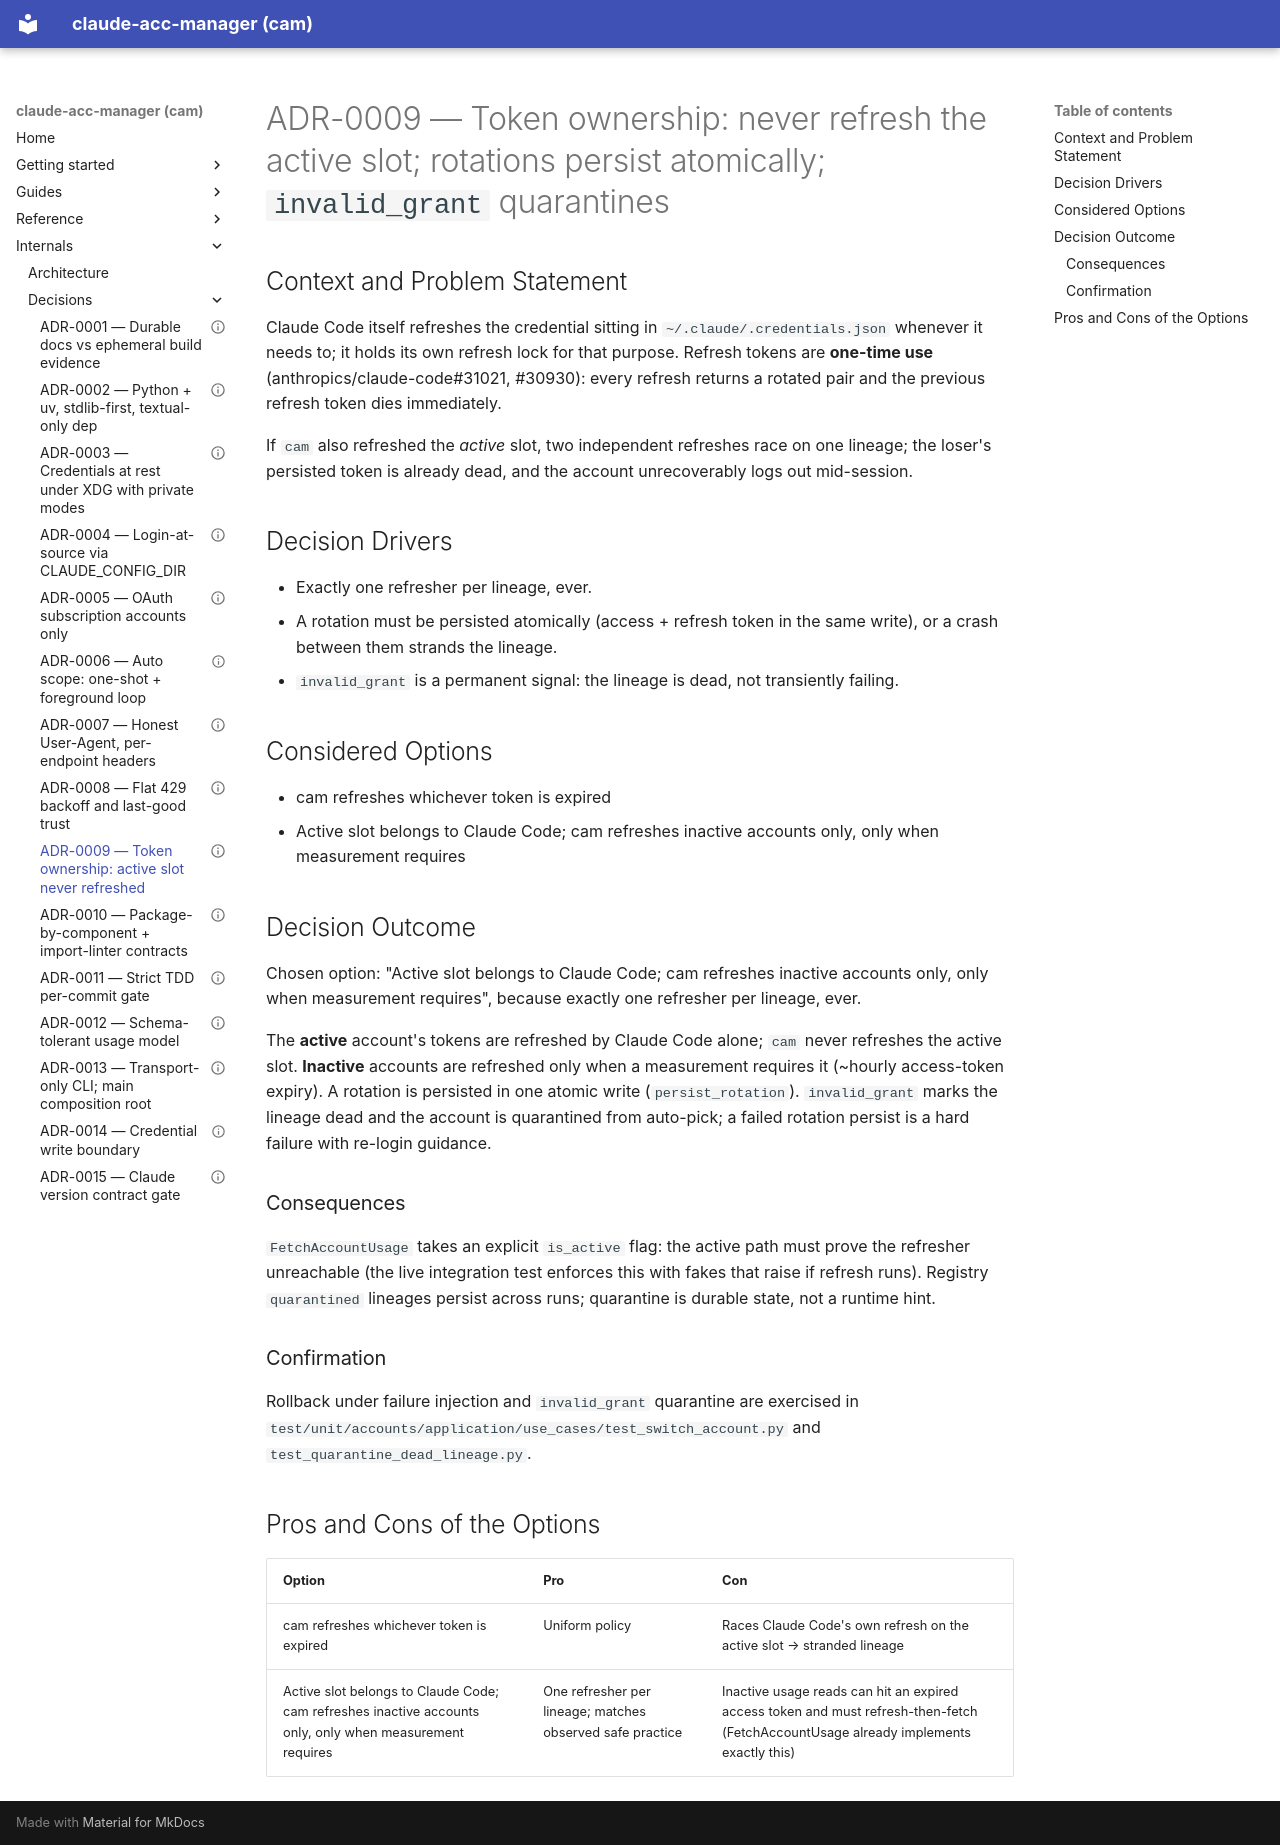

repository: dmenezesgabriel/claude-acc-manager · page: adr/0009-token-ownership-active-slot-never-refreshed/index.html · generator: mkdocs

---
status: accepted
date: 2026-09-10
---

# ADR-0009 — Token ownership: never refresh the active slot; rotations persist atomically; `invalid_grant` quarantines

## Context and Problem Statement

Claude Code itself refreshes the credential sitting in `~/.claude/.credentials.json` whenever it needs to; it holds its own refresh lock for that purpose. Refresh tokens are **one-time use** (anthropics/claude-code#31021, #30930): every refresh returns a rotated pair and the previous refresh token dies immediately.

If `cam` also refreshed the *active* slot, two independent refreshes race on one lineage; the loser's persisted token is already dead, and the account unrecoverably logs out mid-session.

## Decision Drivers

- Exactly one refresher per lineage, ever.
- A rotation must be persisted atomically (access + refresh token in the same write), or a crash between them strands the lineage.
- `invalid_grant` is a permanent signal: the lineage is dead, not transiently failing.

## Considered Options

- cam refreshes whichever token is expired
- Active slot belongs to Claude Code; cam refreshes inactive accounts only, only when measurement requires

## Decision Outcome

Chosen option: "Active slot belongs to Claude Code; cam refreshes inactive accounts only, only when measurement requires", because exactly one refresher per lineage, ever.

The **active** account's tokens are refreshed by Claude Code alone; `cam` never refreshes the active slot. **Inactive** accounts are refreshed only when a measurement requires it (~hourly access-token expiry). A rotation is persisted in one atomic write (`persist_rotation`). `invalid_grant` marks the lineage dead and the account is quarantined from auto-pick; a failed rotation persist is a hard failure with re-login guidance.

### Consequences

`FetchAccountUsage` takes an explicit `is_active` flag: the active path must prove the refresher unreachable (the live integration test enforces this with fakes that raise if refresh runs). Registry `quarantined` lineages persist across runs; quarantine is durable state, not a runtime hint.

### Confirmation

Rollback under failure injection and `invalid_grant` quarantine are exercised in `test/unit/accounts/application/use_cases/test_switch_account.py` and `test_quarantine_dead_lineage.py`.

## Pros and Cons of the Options

| Option | Pro | Con |
| ------ | --- | --- |
| cam refreshes whichever token is expired | Uniform policy | Races Claude Code's own refresh on the active slot → stranded lineage |
| Active slot belongs to Claude Code; cam refreshes inactive accounts only, only when measurement requires | One refresher per lineage; matches observed safe practice | Inactive usage reads can hit an expired access token and must refresh-then-fetch (FetchAccountUsage already implements exactly this) |
